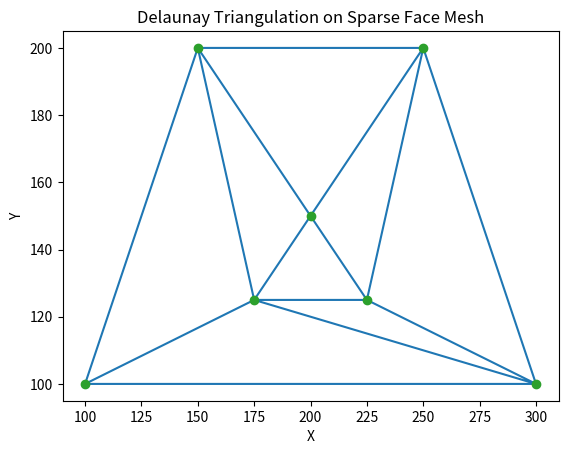

Generate this figure with matplotlib:
import numpy as np
import matplotlib.pyplot as plt
from scipy.spatial import Delaunay

# Define the sparse face mesh points
points = np.array([
    [100, 100],    # Vertex 0
    [150, 200],    # Vertex 1
    [200, 150],    # Vertex 2
    [250, 200],    # Vertex 3
    [300, 100],    # Vertex 4
    [175, 125],    # Vertex 5
    [225, 125]     # Vertex 6
])

# Perform Delaunay triangulation
tri = Delaunay(points)

# Plot the sparse face mesh and the triangulation
plt.triplot(points[:, 0], points[:, 1], tri.simplices)
plt.plot(points[:, 0], points[:, 1], 'o')
plt.xlabel('X')
plt.ylabel('Y')
plt.title('Delaunay Triangulation on Sparse Face Mesh')
plt.show()
